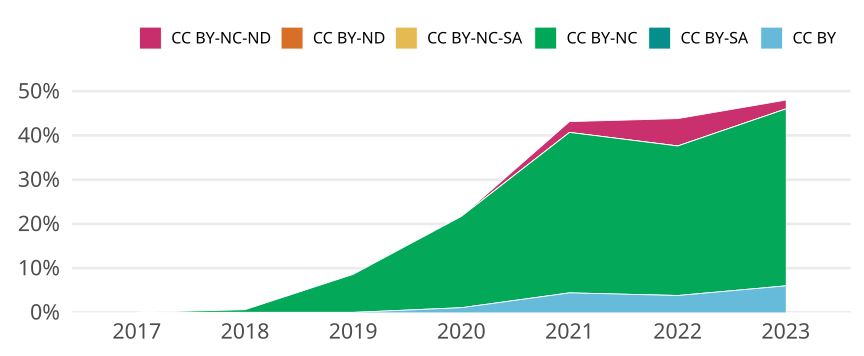

The file beside this chart, header and first rows:
cr_year, jn_all, cc, cc_total, prop
2017, 191, CC BY, 0, 0
2017, 191, CC BY-SA, 0, 0
2017, 191, CC BY-NC, 0, 0
2017, 191, CC BY-NC-SA, 0, 0
2017, 191, CC BY-ND, 0, 0
2017, 191, CC BY-NC-ND, 0, 0
2018, 164, CC BY, 0, 0
2018, 164, CC BY-SA, 0, 0
2018, 164, CC BY-NC, 1, 0.006098
2018, 164, CC BY-NC-SA, 0, 0
2018, 164, CC BY-ND, 0, 0
2018, 164, CC BY-NC-ND, 0, 0
2019, 186, CC BY, 0, 0
2019, 186, CC BY-SA, 0, 0
2019, 186, CC BY-NC, 16, 0.08602
2019, 186, CC BY-NC-SA, 0, 0
2019, 186, CC BY-ND, 0, 0
2019, 186, CC BY-NC-ND, 0, 0
2020, 189, CC BY, 2, 0.01058
2020, 189, CC BY-SA, 0, 0
2020, 189, CC BY-NC, 39, 0.2063
2020, 189, CC BY-NC-SA, 0, 0
2020, 189, CC BY-ND, 0, 0
2020, 189, CC BY-NC-ND, 0, 0
2021, 204, CC BY, 9, 0.04412
2021, 204, CC BY-SA, 0, 0
2021, 204, CC BY-NC, 74, 0.3627
2021, 204, CC BY-NC-SA, 0, 0
2021, 204, CC BY-ND, 0, 0
2021, 204, CC BY-NC-ND, 5, 0.02451
2022, 210, CC BY, 8, 0.0381
2022, 210, CC BY-SA, 0, 0
2022, 210, CC BY-NC, 71, 0.3381
2022, 210, CC BY-NC-SA, 0, 0
2022, 210, CC BY-ND, 0, 0
2022, 210, CC BY-NC-ND, 13, 0.0619
2023, 50, CC BY, 3, 0.06
2023, 50, CC BY-SA, 0, 0
2023, 50, CC BY-NC, 20, 0.4
2023, 50, CC BY-NC-SA, 0, 0
2023, 50, CC BY-ND, 0, 0
2023, 50, CC BY-NC-ND, 1, 0.02
